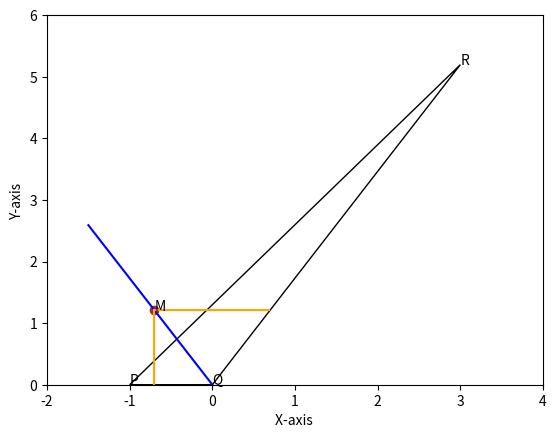

Write the Python code that produced this figure. (Note: this script raises an exception after producing the figure.)
import numpy as np
import math
from matplotlib import pyplot as plt, patches
from matplotlib.patches import Polygon
t1 = np.array([[-1,0], [0,0], [3,3*math.sqrt(3)]])
M = ((t1[1])-(t1[2]))
print('------------------------')
print("Direction vector of QR = ",M)
M=M/M[0]
m=M[1]
print('------------------------')
print("Slope of direction vector QR = ",'%.2f'%m)
theta=round(math.degrees(math.atan(m)))
print('------------------------')
print("Angle of QR with origin = ",theta)
pqr=int(180-theta)
print('------------------------')
print("Angle PQR = ",pqr)
r = math.radians(pqr)
q = math.tan(r)
qm = round(q,2)
print('------------------------')
print("Slope of the angular bisector of PQR = ", qm)
print('------------------------')
print("Equation of the angular bisecor is  Y = ",qm,"*X")
p1 = Polygon(t1, closed=True)
ax = plt.gca()
ax.add_patch(p1)
ax.set_xlim(1,10)
ax.set_ylim(1,10)
p1.set_facecolor('none')
p1.set_edgecolor('black')
plt.xlim(-2,4)
plt.ylim(0,6)
plt.ylabel("Y-axis ")
plt.xlabel("X-axis ")
plt.annotate("P", (-1,0))
plt.annotate("Q", (0,0))
plt.annotate("R", (3,5.19))
plt.annotate("M", (-0.7,1.21))
plt.plot([0,-1.5],[0,2.59], color='blue')
plt.scatter(-0.7,1.21, color='brown')
plt.plot([-0.7,-0.7],[0,1.21],color='orange')
plt.plot([-0.7,0.69],[1.21,1.21],color='orange')
plt.savefig('/sdcard/Github/Line/Images/diagram.png')
subprocess.run(shlex.split("termux-open /sdcard/Github/Line/Images/diagram.png"))
